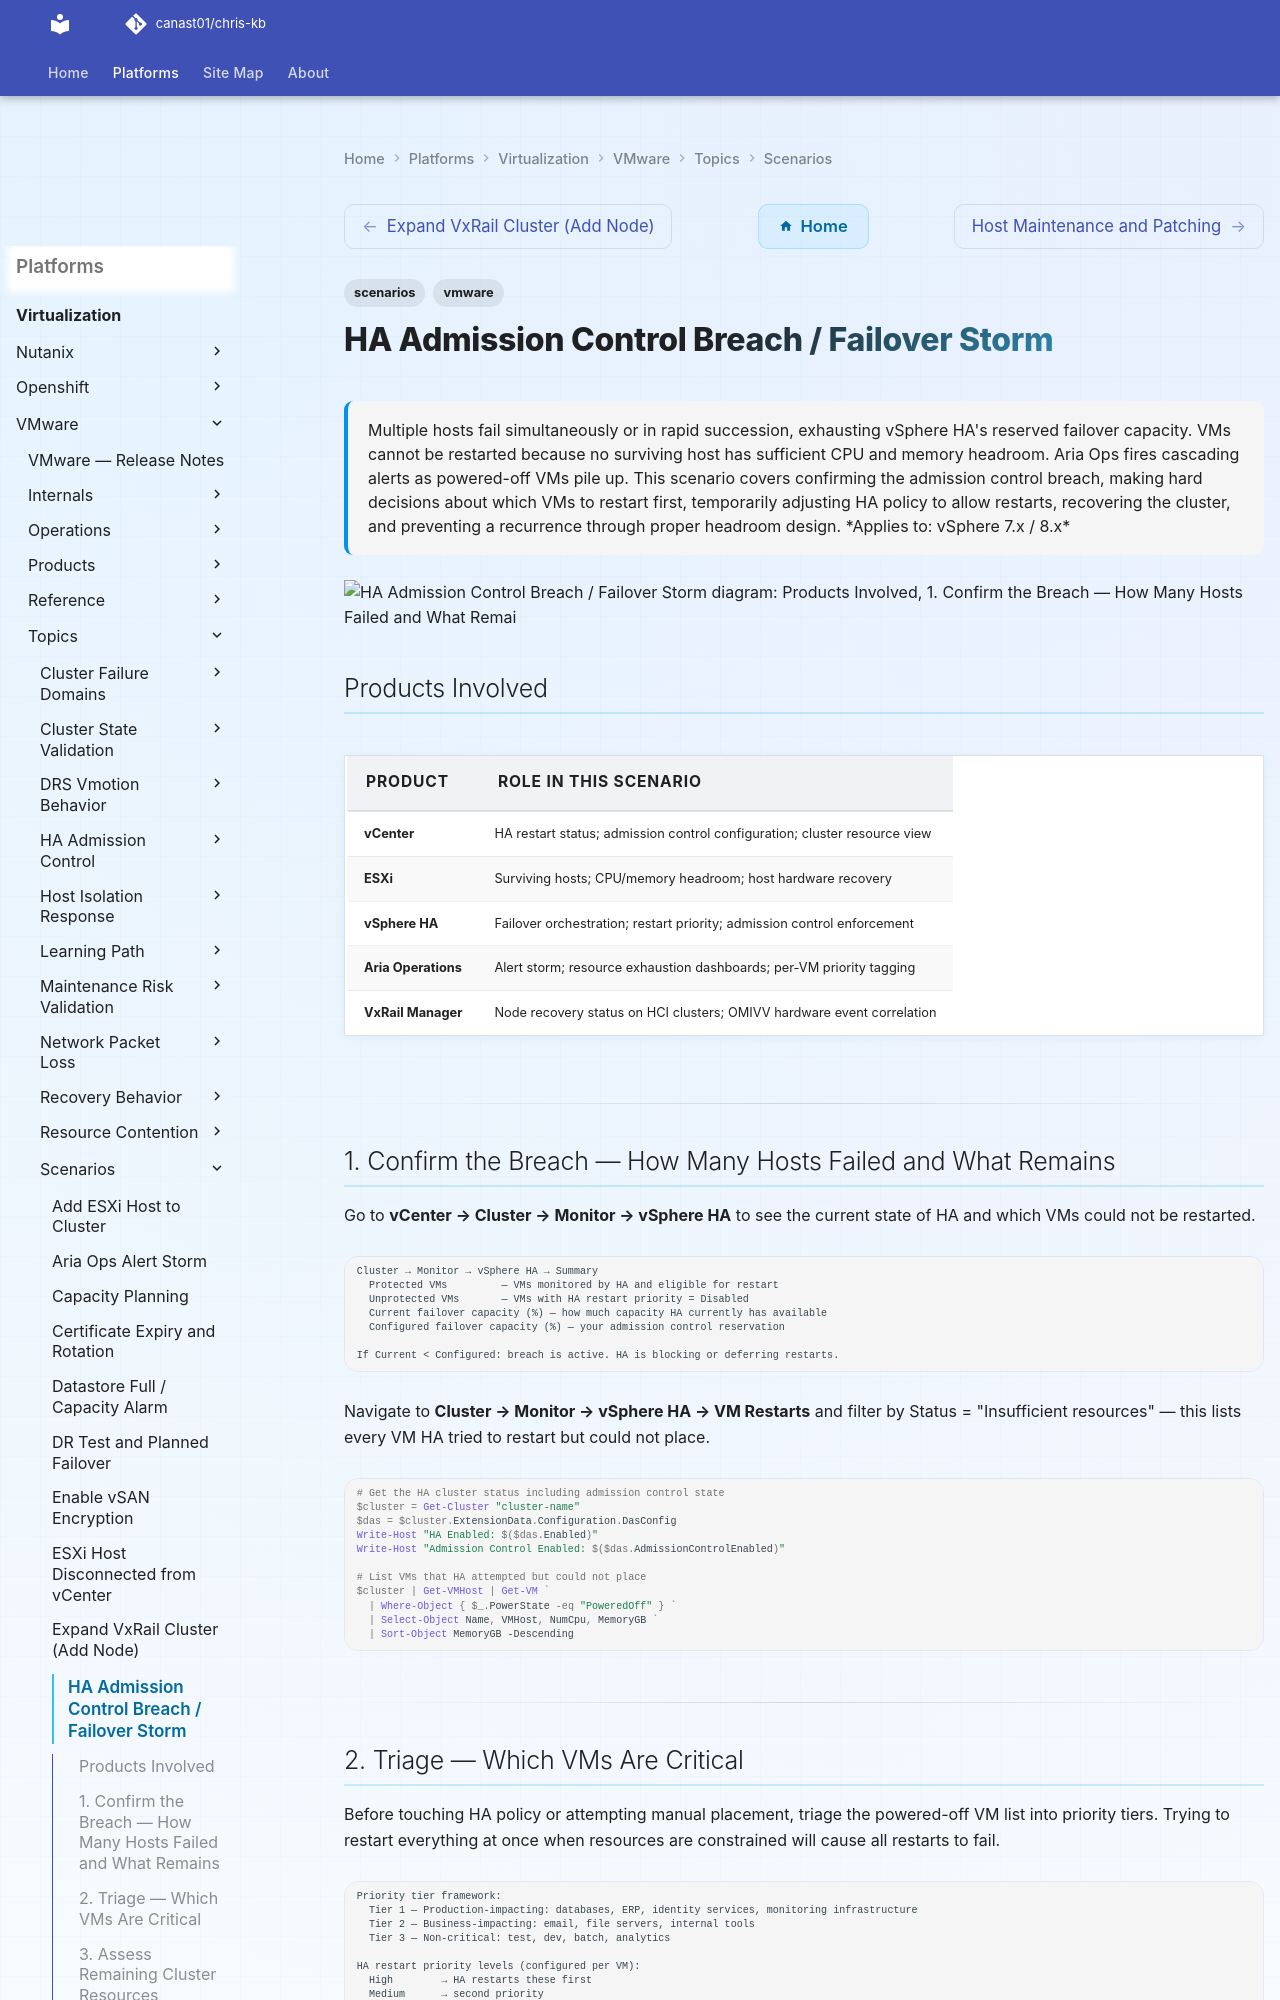

repository: canast01/chris-kb · page: virtualization/vmware/topics/scenarios/ha-admission-control-breach/index.html · generator: mkdocs

---
tags:
  - scenarios
  - vmware
description: "Multiple hosts fail simultaneously or in rapid succession, exhausting vSphere HA's reserved failover capacity. VMs cannot be restarted because no..."
---
# HA Admission Control Breach / Failover Storm

<div class="kb-summary">
Multiple hosts fail simultaneously or in rapid succession, exhausting vSphere HA's reserved failover
capacity. VMs cannot be restarted because no surviving host has sufficient CPU and memory headroom. Aria
Ops fires cascading alerts as powered-off VMs pile up. This scenario covers confirming the admission
control breach, making hard decisions about which VMs to restart first, temporarily adjusting HA policy
to allow restarts, recovering the cluster, and preventing a recurrence through proper headroom design.

*Applies to: vSphere 7.x / 8.x*
</div>

```d2
direction: down

products_involved: "Products Involved" {shape: rectangle}
1_confirm_the_breach_how_many_hosts_: "1. Confirm the Breach — How Many Hosts Failed and\nWhat Remai" {shape: rectangle}
2_triage_which_vms_are_critical: "2. Triage — Which VMs Are Critical" {shape: rectangle}
3_assess_remaining_cluster_resources: "3. Assess Remaining Cluster Resources" {shape: rectangle}
4_option_a_recover_a_failed_host_bes: "4. Option A — Recover a Failed Host (Best Path)" {shape: rectangle}
5_option_b_temporarily_lower_admissi: "5. Option B — Temporarily Lower Admission Control\nReservatio" {shape: rectangle}

products_involved -> 1_confirm_the_breach_how_many_hosts_: uses
1_confirm_the_breach_how_many_hosts_ -> 2_triage_which_vms_are_critical: uses
2_triage_which_vms_are_critical -> 3_assess_remaining_cluster_resources: uses
3_assess_remaining_cluster_resources -> 4_option_a_recover_a_failed_host_bes: uses
4_option_a_recover_a_failed_host_bes -> 5_option_b_temporarily_lower_admissi: uses
```

## Products Involved

| Product | Role in This Scenario |
|---|---|
| vCenter | HA restart status; admission control configuration; cluster resource view |
| ESXi | Surviving hosts; CPU/memory headroom; host hardware recovery |
| vSphere HA | Failover orchestration; restart priority; admission control enforcement |
| Aria Operations | Alert storm; resource exhaustion dashboards; per-VM priority tagging |
| VxRail Manager | Node recovery status on HCI clusters; OMIVV hardware event correlation |

---

## 1. Confirm the Breach — How Many Hosts Failed and What Remains

Go to **vCenter → Cluster → Monitor → vSphere HA** to see the current state of HA and which VMs could not be restarted.

```text
Cluster → Monitor → vSphere HA → Summary
  Protected VMs         — VMs monitored by HA and eligible for restart
  Unprotected VMs       — VMs with HA restart priority = Disabled
  Current failover capacity (%) — how much capacity HA currently has available
  Configured failover capacity (%) — your admission control reservation

If Current < Configured: breach is active. HA is blocking or deferring restarts.
```

Navigate to **Cluster → Monitor → vSphere HA → VM Restarts** and filter by Status = "Insufficient resources" — this lists every VM HA tried to restart but could not place.

```powershell
# Get the HA cluster status including admission control state
$cluster = Get-Cluster "cluster-name"
$das = $cluster.ExtensionData.Configuration.DasConfig
Write-Host "HA Enabled: $($das.Enabled)"
Write-Host "Admission Control Enabled: $($das.AdmissionControlEnabled)"

# List VMs that HA attempted but could not place
$cluster | Get-VMHost | Get-VM `
  | Where-Object { $_.PowerState -eq "PoweredOff" } `
  | Select-Object Name, VMHost, NumCpu, MemoryGB `
  | Sort-Object MemoryGB -Descending
```

---
